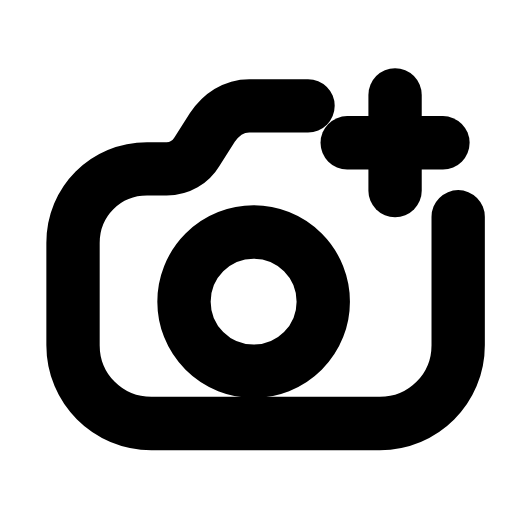
t = 0.00 s
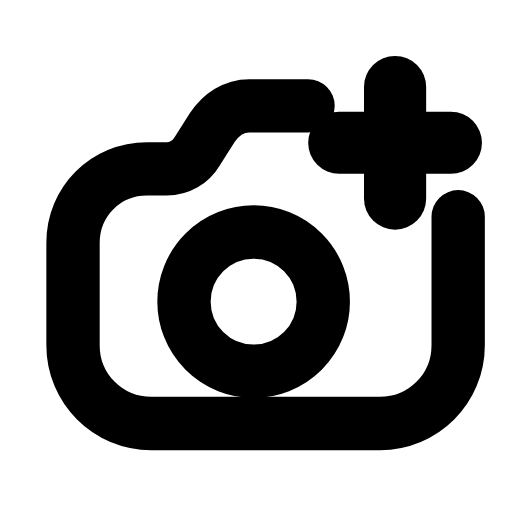
t = 0.25 s
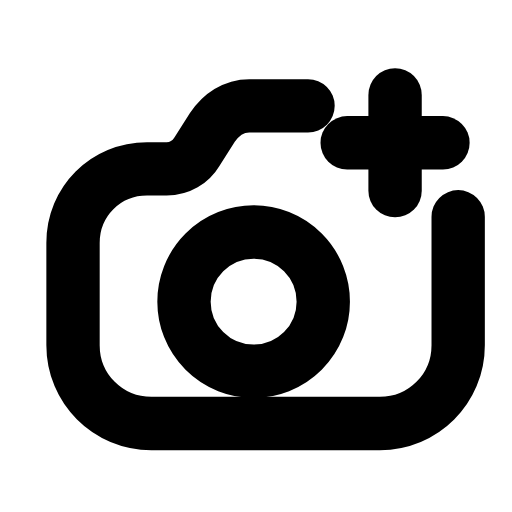
t = 0.50 s
t = 0.73 s: frame unchanged from t = 0.00 s, image omitted
t = 0.99 s: frame unchanged from t = 0.00 s, image omitted
t = 1.25 s: frame unchanged from t = 0.00 s, image omitted

The animated SVG that drew these frames (rendered in a browser with its animation timeline set to each time). Animation: 1 SMIL element (animateTransform=1); one cycle of 1.50 s, repeats indefinitely.

<svg xmlns="http://www.w3.org/2000/svg" width="24" height="24" viewBox="0 0 24 24" fill="none"><g transform="translate(-0.249 0.777) scale(1.02)"><path stroke="currentColor" stroke-width="2.451" stroke-linecap="round" stroke-linejoin="round" fill="none" d="M21.3 9.2L21.3 15.1C21.3 17.1 19.7 18.7 17.7 18.7L7.2 18.7C5.2 18.7 3.6 17.1 3.6 15.1L3.6 10.4C3.6 8.5 5.1 7 7 7L7.9 7C8.5 7 9 6.7 9.3 6.2L10 5.1C10.4 4.5 11 4.1 11.7 4.1L14.4 4.1"></path><circle stroke="currentColor" stroke-width="2.451" stroke-linecap="round" stroke-linejoin="round" fill="none" cx="11.9" cy="13.1" r="3.2"></circle><g transform="translate(18.4 5.8)"><g><animateTransform attributeName="transform" type="scale" values="1;1;1.2;1;1;1;1;1.2;1;1;1" keyTimes="0;0.135;0.2475;0.36;0.45;0.6;0.66;0.735;0.81;0.9;1" dur="1.5s" repeatCount="indefinite" calcMode="spline" keySplines="0.16 1 0.3 1;0.16 1 0.3 1;0.16 1 0.3 1;0.16 1 0.3 1;0.16 1 0.3 1;0.16 1 0.3 1;0.16 1 0.3 1;0.16 1 0.3 1;0.16 1 0.3 1;0.16 1 0.3 1"/><g transform="translate(-18.4 -5.8)"><g><line stroke="currentColor" stroke-width="2.451" stroke-linecap="round" stroke-linejoin="round" fill="none" x1="18.4" y1="3.6" x2="18.4" y2="8"></line><line stroke="currentColor" stroke-width="2.451" stroke-linecap="round" stroke-linejoin="round" fill="none" x1="16.2" y1="5.8" x2="20.6" y2="5.8"></line></g></g></g></g></g></svg>
